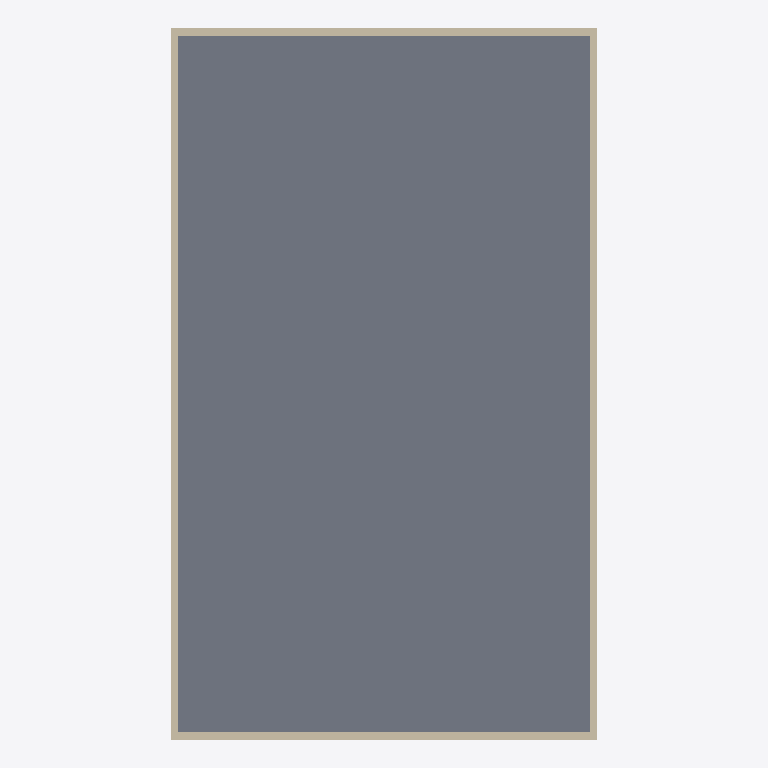
Plan cut of the same IFC building model at storey 'Ground' (level 0.00 m, cut at 1.40 m), seen from above with north up, elements coloured by IFC class (only those large enough to see are counted): 4 walls (beige), 1 slab (grey). Cut surfaces are drawn darker.
Extent 12.0 m × 20.0 m × 5.5 m (x, y, z). Storeys (1): Ground at 0.00 m. Elements (6): 4 IfcWall, 2 IfcSlab.

HEADER;
FILE_DESCRIPTION(('ViewDefinition [CoordinationView]'),'2;1');
FILE_NAME('','2026-11-11T13:10:51',(''),(''),'IfcOpenShell 0.9.0post1+b5e509b','IfcOpenShell 0.9.0post1+b5e509b','');
FILE_SCHEMA(('IFC4'));
ENDSEC;
DATA;
#1=IFCPROJECT('2lDxsS9yz0yuUr7HvIEiTC',$,'Hall',$,$,$,$,(#8),#3);
#10=IFCSITE('0euwL2qzD6V9tGSbtg1nj8',$,'Site',$,$,#20,$,$,$,$,$,$,$,$);
#11=IFCBUILDING('0l4EjN87P4ehZkOJr$yMPi',$,'Building',$,$,#25,$,$,$,$,$,$);
#12=IFCBUILDINGSTOREY('1DzJInTb9AGBDAtz8IZ5ak',$,'Ground',$,$,#30,$,$,$,$);
#106=IFCSLAB('0EA6bLbtD9NwX_sftWUgom',$,'Floor',$,$,#112,#107,$,$);
#93=IFCWALL('1J60WJ3DD47h22wqrlgC0B',$,'East',$,$,#99,#94,$,$);
#76=IFCWALL('0qJXHi5wDD0PRk8pJTHjK$',$,'West',$,$,#82,#77,$,$);
#59=IFCWALL('3CcI3V63P9lA74L7ZrvCic',$,'North',$,$,#65,#60,$,$);
#41=IFCWALL('13BzkFHJb6Reo5ijQ1gGs1',$,'South',$,$,#48,#43,$,$);
ENDSEC;
